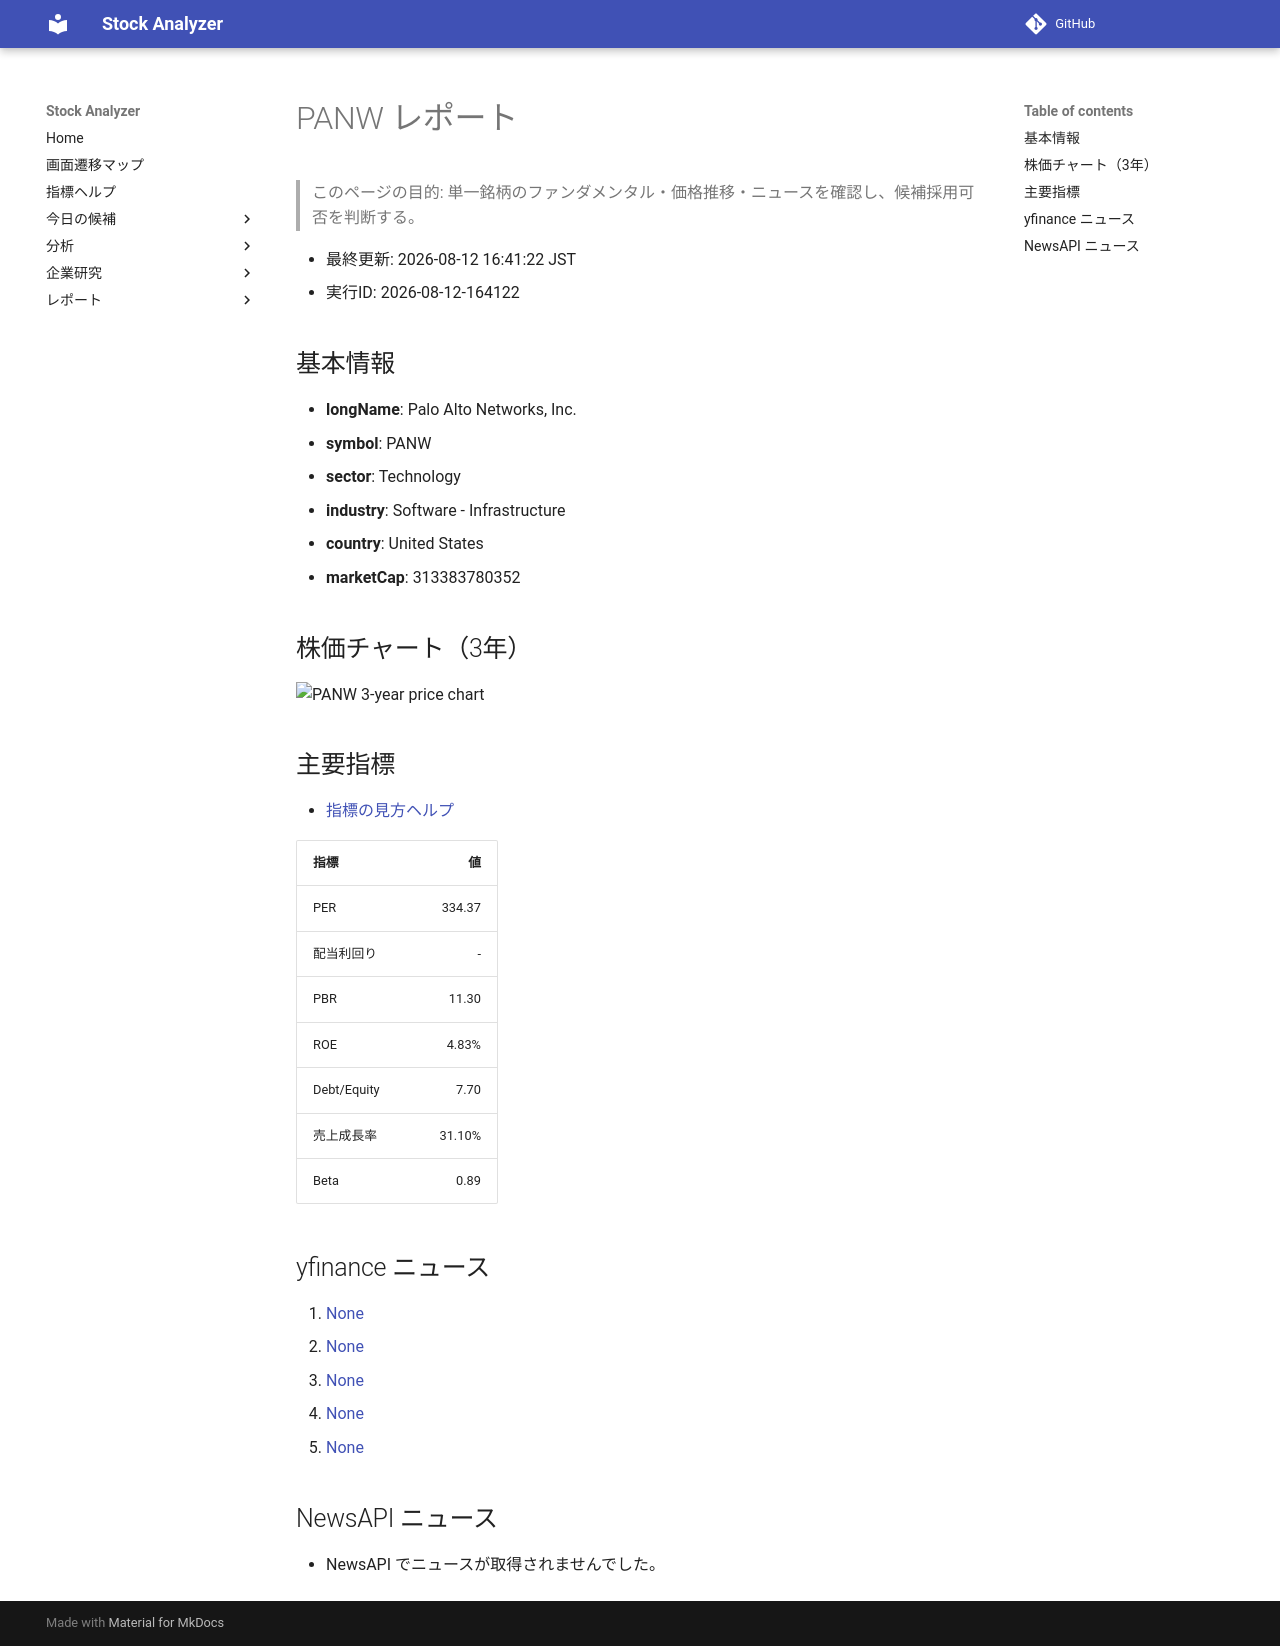

repository: Yumi-note/Making-APP · page: reports/2026-08-12/164122/PANW/index.html · generator: mkdocs

# PANW レポート

> このページの目的: 単一銘柄のファンダメンタル・価格推移・ニュースを確認し、候補採用可否を判断する。

- 最終更新: 2026-08-12 16:41:22 JST
- 実行ID: 2026-08-12-164122

## 基本情報

- **longName**: Palo Alto Networks, Inc.
- **symbol**: PANW
- **sector**: Technology
- **industry**: Software - Infrastructure
- **country**: United States
- **marketCap**: 313383780352

## 株価チャート（3年）

![PANW 3-year price chart](PANW_3y.png)

## 主要指標

- [指標の見方ヘルプ](../../../../indicators.md)

| 指標 | 値 |
|---|---:|
| PER | 334.37 |
| 配当利回り | - |
| PBR | 11.30 |
| ROE | 4.83% |
| Debt/Equity | 7.70 |
| 売上成長率 | 31.10% |
| Beta | 0.89 |

## yfinance ニュース

1. [None](None)
2. [None](None)
3. [None](None)
4. [None](None)
5. [None](None)

## NewsAPI ニュース

- NewsAPI でニュースが取得されませんでした。
